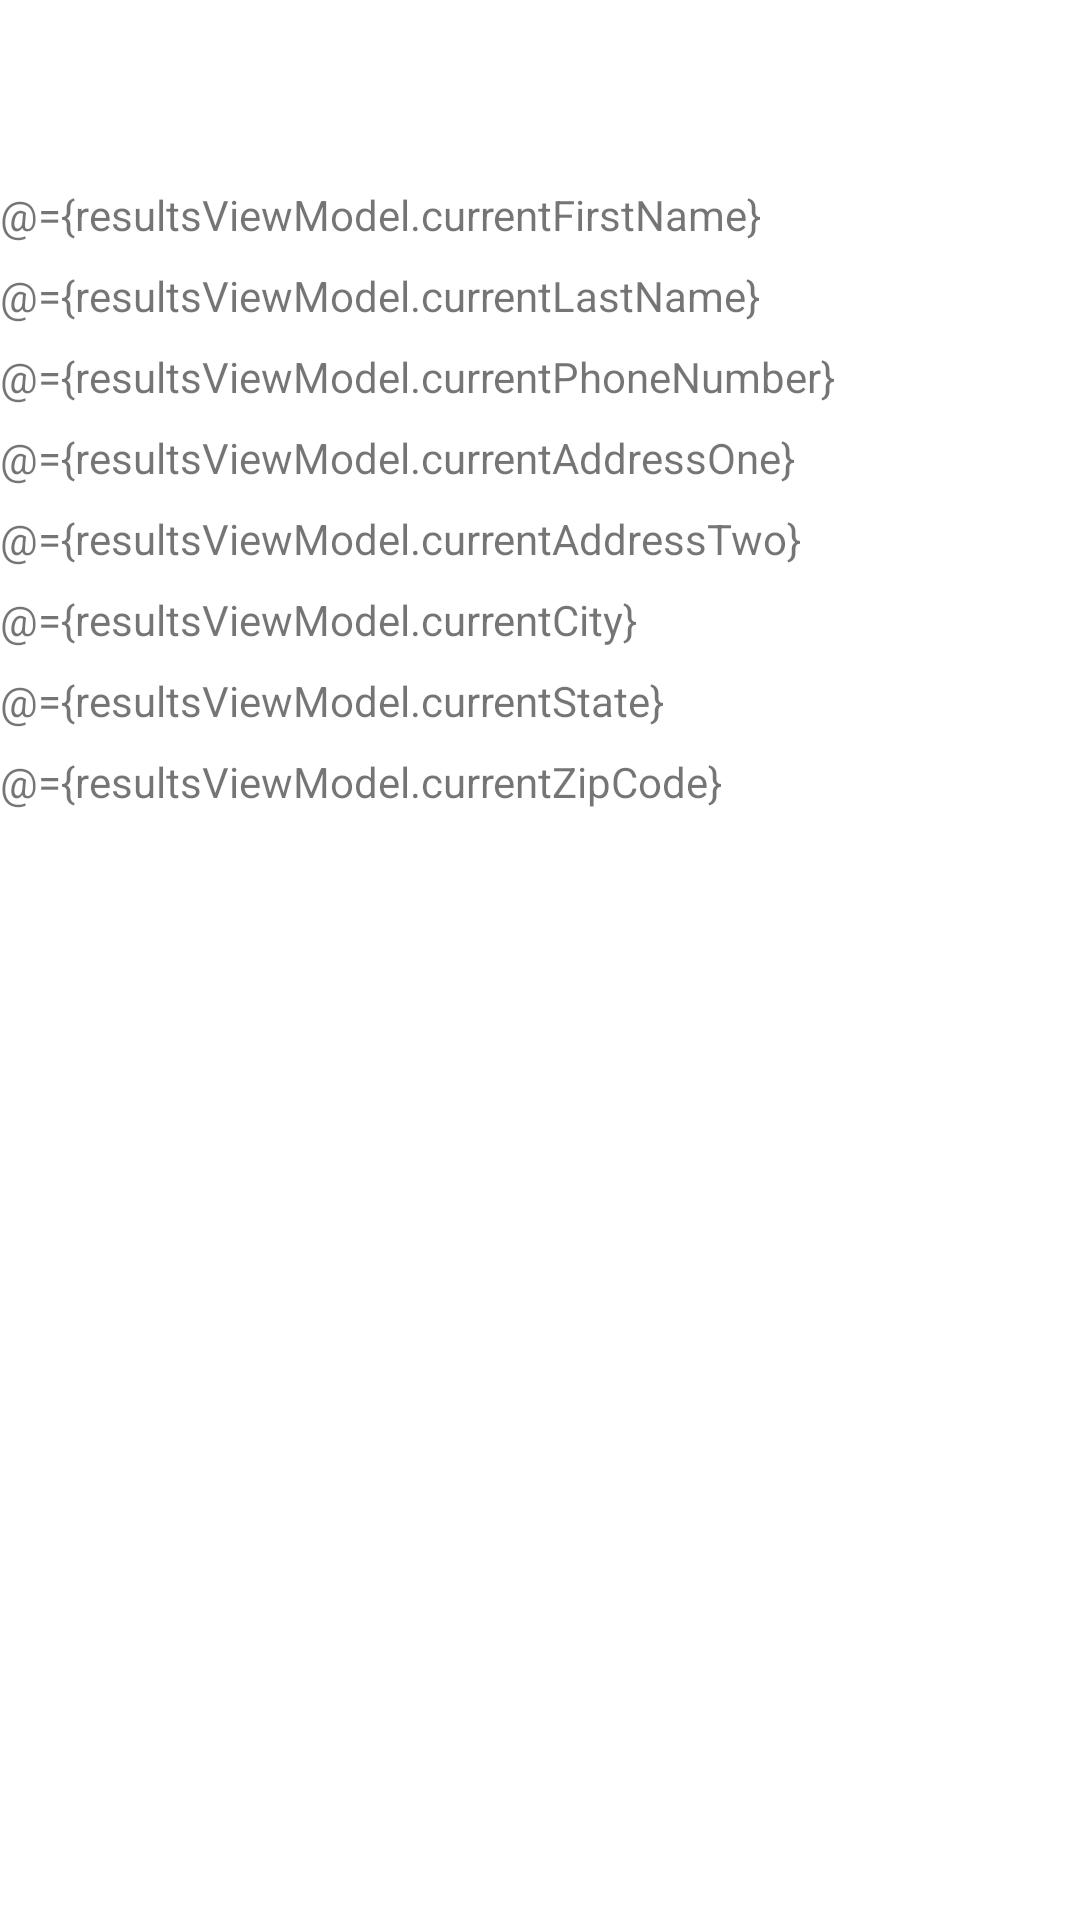

Layout XML and referenced resources for this Android screen:
<!-- AndroidManifest.xml: application theme Theme.Vaporstreamcodetest -->
<!-- res/layout/activity_results.xml -->
<?xml version="1.0" encoding="utf-8"?>

<layout>
    <data>
        <variable
            name="resultsViewModel"
            type="com.example.vaporstream_codetest.results.ResultsViewModel" />
    </data>
    <androidx.constraintlayout.widget.ConstraintLayout xmlns:android="http://schemas.android.com/apk/res/android"
        xmlns:app="http://schemas.android.com/apk/res-auto"
        xmlns:tools="http://schemas.android.com/tools"
        android:layout_width="match_parent"
        android:layout_height="match_parent"
        tools:context=".results.ResultsActivity">

        <TextView
            android:id="@+id/text_view_first_name"
            android:layout_width="match_parent"
            android:layout_height="wrap_content"
            android:text="@={resultsViewModel.currentFirstName}"
            app:layout_constraintBottom_toBottomOf="parent"
            app:layout_constraintEnd_toEndOf="parent"
            app:layout_constraintStart_toStartOf="parent"
            app:layout_constraintTop_toTopOf="parent"
            app:layout_constraintVertical_bias="0.1" />

        <TextView
            android:id="@+id/text_view_last_name"
            android:layout_width="match_parent"
            android:layout_height="wrap_content"
            android:layout_marginTop="8dp"
            android:text="@={resultsViewModel.currentLastName}"
            app:layout_constraintEnd_toEndOf="parent"
            app:layout_constraintStart_toStartOf="parent"
            app:layout_constraintTop_toBottomOf="@id/text_view_first_name" />

        <TextView
            android:id="@+id/text_view_phone_number"
            android:layout_width="match_parent"
            android:layout_height="wrap_content"
            android:layout_marginTop="8dp"
            android:text="@={resultsViewModel.currentPhoneNumber}"
            app:layout_constraintEnd_toEndOf="parent"
            app:layout_constraintStart_toStartOf="parent"
            app:layout_constraintTop_toBottomOf="@id/text_view_last_name" />

        <TextView
            android:id="@+id/text_view_address_one"
            android:layout_width="match_parent"
            android:layout_height="wrap_content"
            android:layout_marginTop="8dp"
            android:text="@={resultsViewModel.currentAddressOne}"
            app:layout_constraintEnd_toEndOf="parent"
            app:layout_constraintStart_toStartOf="parent"
            app:layout_constraintTop_toBottomOf="@id/text_view_phone_number" />

        <TextView
            android:id="@+id/text_view_address_two"
            android:layout_width="match_parent"
            android:layout_height="wrap_content"
            android:layout_marginTop="8dp"
            android:text="@={resultsViewModel.currentAddressTwo}"
            app:layout_constraintEnd_toEndOf="parent"
            app:layout_constraintStart_toStartOf="parent"
            app:layout_constraintTop_toBottomOf="@id/text_view_address_one" />

        <TextView
            android:id="@+id/text_view_city"
            android:layout_width="match_parent"
            android:layout_height="wrap_content"
            android:layout_marginTop="8dp"
            android:text="@={resultsViewModel.currentCity}"
            app:layout_constraintEnd_toEndOf="parent"
            app:layout_constraintStart_toStartOf="parent"
            app:layout_constraintTop_toBottomOf="@id/text_view_address_two" />

        <TextView
            android:id="@+id/text_view_state"
            android:layout_width="match_parent"
            android:layout_height="wrap_content"
            android:layout_marginTop="8dp"
            android:text="@={resultsViewModel.currentState}"
            app:layout_constraintEnd_toEndOf="parent"
            app:layout_constraintStart_toStartOf="parent"
            app:layout_constraintTop_toBottomOf="@id/text_view_city" />

        <TextView
            android:id="@+id/text_view_zip_code"
            android:layout_width="match_parent"
            android:layout_height="wrap_content"
            android:layout_marginTop="8dp"
            android:text="@={resultsViewModel.currentZipCode}"
            app:layout_constraintEnd_toEndOf="parent"
            app:layout_constraintStart_toStartOf="parent"
            app:layout_constraintTop_toBottomOf="@id/text_view_state" />

    </androidx.constraintlayout.widget.ConstraintLayout>
</layout>
<!-- resources referenced by this layout -->
<resources>
  <style name="Theme.Vaporstreamcodetest" parent="Theme.MaterialComponents.DayNight.DarkActionBar">
          
          <item name="colorPrimary">@color/purple_500</item>
          <item name="colorPrimaryVariant">@color/purple_700</item>
          <item name="colorOnPrimary">@color/white</item>
          
          <item name="colorSecondary">@color/teal_200</item>
          <item name="colorSecondaryVariant">@color/teal_700</item>
          <item name="colorOnSecondary">@color/black</item>
          
          <item name="android:statusBarColor" tools:targetApi="l">?attr/colorPrimaryVariant</item>
          
      </style>
  <!-- not gathered from this repository: default colours our renderer supplied (Android Studio template values) -->
  <color name="purple_500">#FF6200EE</color>
  <color name="purple_700">#FF3700B3</color>
  <color name="teal_200">#FF03DAC5</color>
  <color name="teal_700">#FF018786</color>
  <color name="black">#FF000000</color>
  <color name="white">#FFFFFFFF</color>
</resources>
